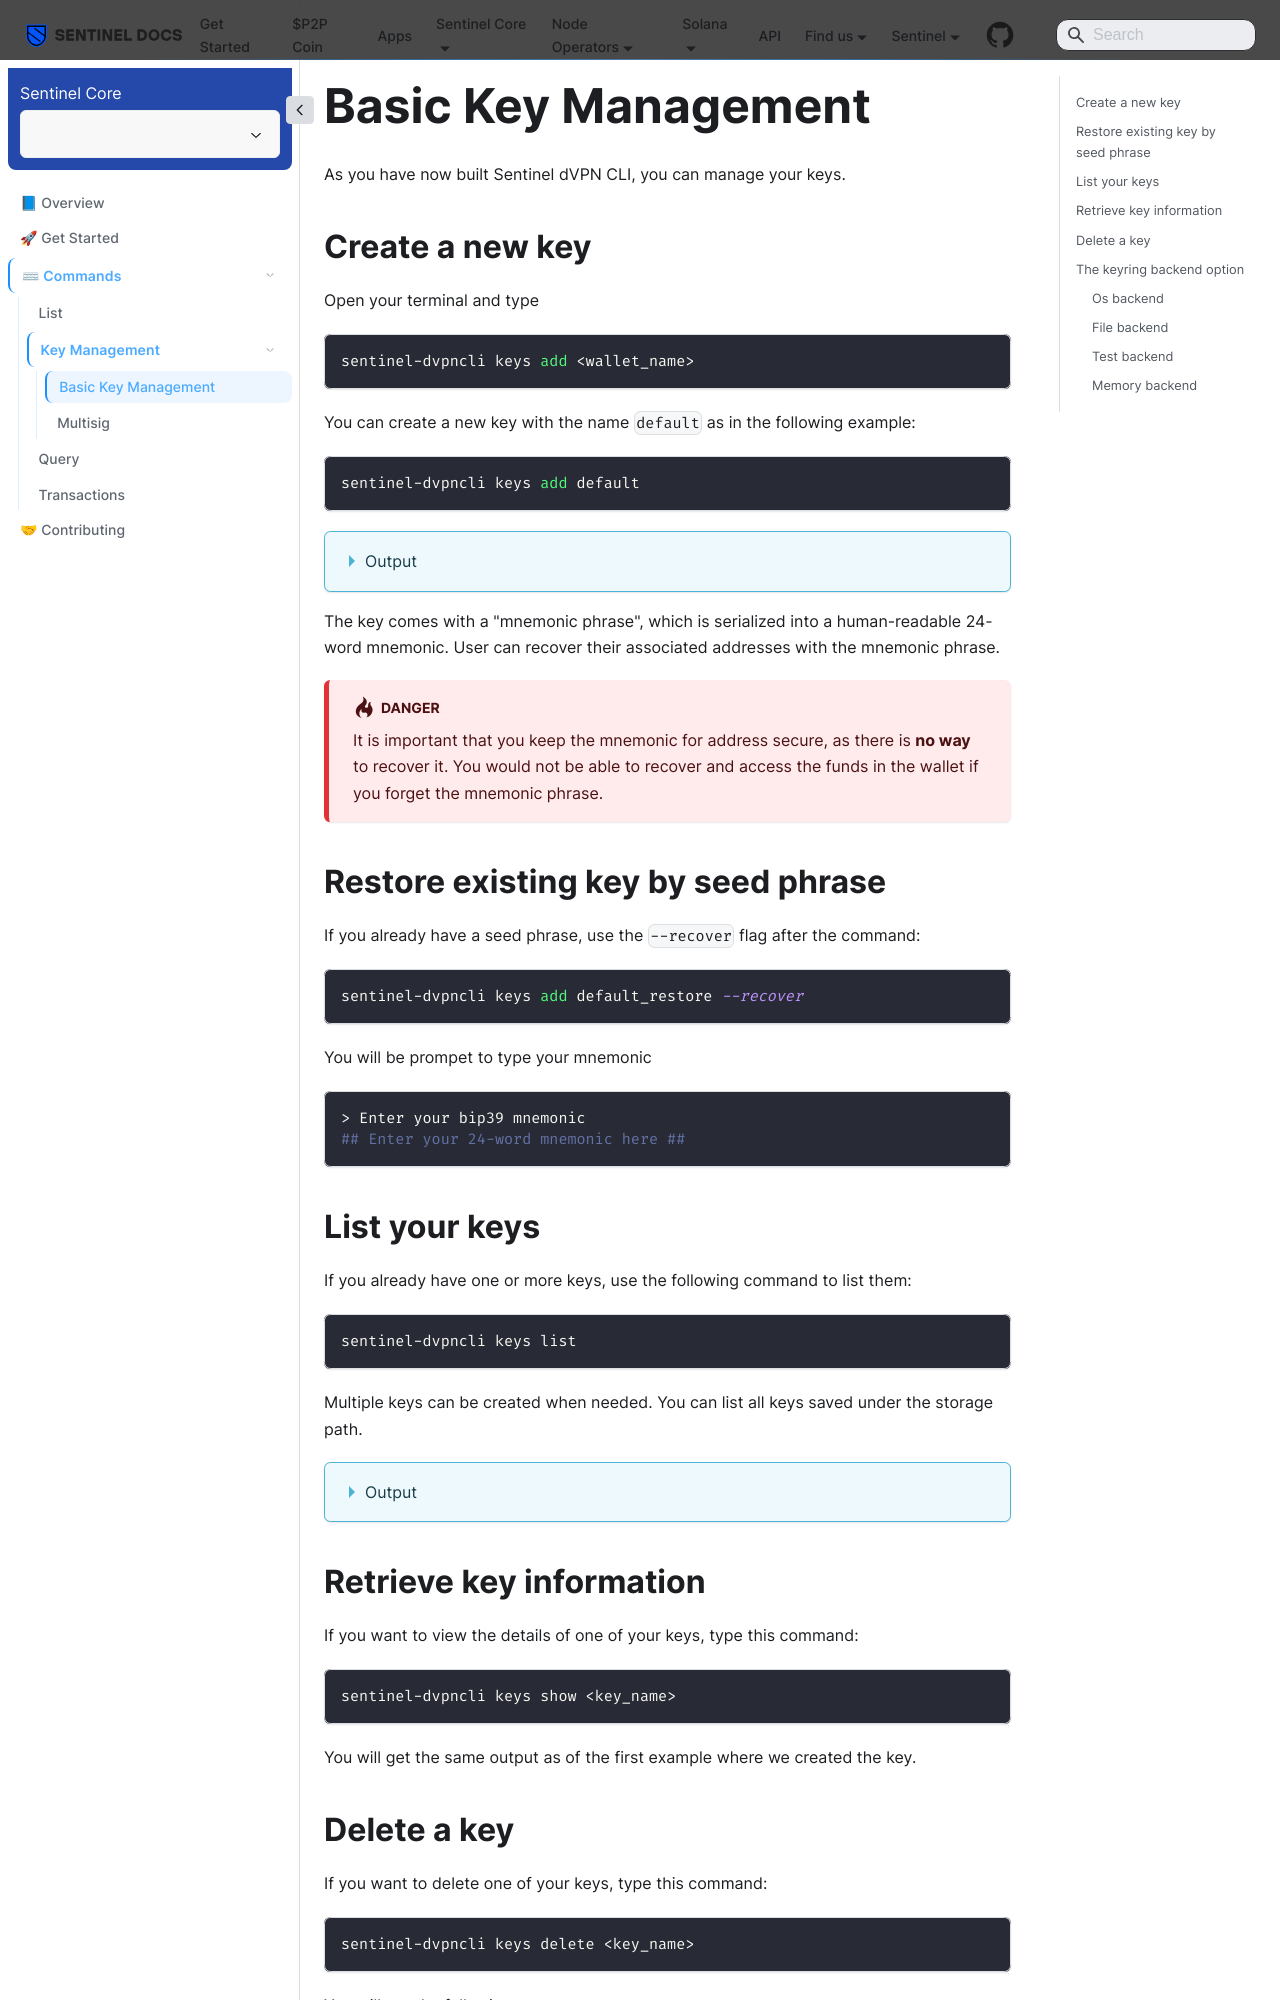

repository: sentinel-official/docs · page: dvpn-cli/commands/keys/keys-cli.html · generator: docusaurus

---
title: Basic Key Management
description: Create, import, export, and delete keys.
sidebar_position: 1
---

# Basic Key Management

As you have now built Sentinel dVPN CLI, you can manage your keys.

## Create a new key

Open your terminal and type


```bash
sentinel-dvpncli keys add <wallet_name>
```

You can create a new key with the name `default` as in the following example:

```bash
sentinel-dvpncli keys add default
```

<details>
<summary>Output</summary>
<p>

#### This is the output of `sentinel-dvpncli add key default`

```bash
- name: default
  type: local
  address: sent1706klv73nhw2k3p0yl3l88q9p6vlypudrk3nr7
  pubkey: '{"@type":"/cosmos.crypto.secp256k1.PubKey","key":"AxU17+KenLYWlmN50t+zDNvOz3YtzrBT6YwzGfi56Wvb"}'
  mnemonic: ""

**Important** write this mnemonic phrase in a safe place.
It is the only way to recover your account if you ever forget your password.

fee water butter culture rocket focus render asset boost because perfect cargo amused shuffle easily major enact casual sheriff onion screen wall method dizzy
```

</p>
</details>

The key comes with a "mnemonic phrase", which is serialized into a human-readable 24-word mnemonic. User can recover their associated addresses with the mnemonic phrase.

:::danger
It is important that you keep the mnemonic for address secure, as there is **no way** to recover it. You would not be able to recover and access the funds in the wallet if you forget the mnemonic phrase.
:::

## Restore existing key by seed phrase

If you already have a seed phrase, use the `--recover` flag after the command:

```bash
sentinel-dvpncli keys add default_restore --recover
```

You will be prompet to type your mnemonic

```bash
> Enter your bip39 mnemonic
## Enter your 24-word mnemonic here ##
```

## List your keys

If you already have one or more keys, use the following command to list them:

```bash
sentinel-dvpncli keys list
```

Multiple keys can be created when needed. You can list all keys saved under the storage path.

<details>
<summary>Output</summary>
<p>

#### This is the output of `sentinel-dvpncli add key default`

```bash
- name: default
  type: local
  address: sent13zzgfl5n05tk97sq7xdgvx5zmfhx6undyw8722
  pubkey: '{"@type":"/cosmos.crypto.secp256k1.PubKey","key":"A6oQhw7UBXp98BxGq8n638dkkYxDhLXHlIsWTdvibY70"}'
  mnemonic: ""
- name: default_recover
  type: local
  address: sent1tsefn9fs66gzjzuld0lf402t6p5rhgwcntzahs
  pubkey: '{"@type":"/cosmos.crypto.secp256k1.PubKey","key":"A0N2NsaJVu4i11jBeoVMvSFDqoGi2nDcJlplMUF9BVS1"}'
  mnemonic: ""
```

</p>
</details>
